Dataset: classification_dataset (GitHub, ganand2021/multiplexed-immunofluorescence-instance-segmentation). Classes: basal cell carcinoma, CTCL, melanoma, PDAC.

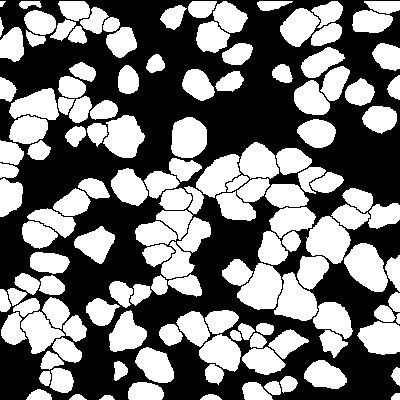
Label: melanoma

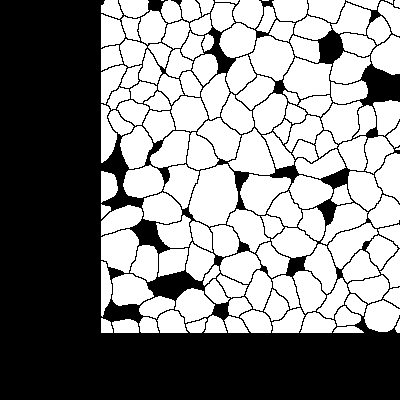
Label: PDAC

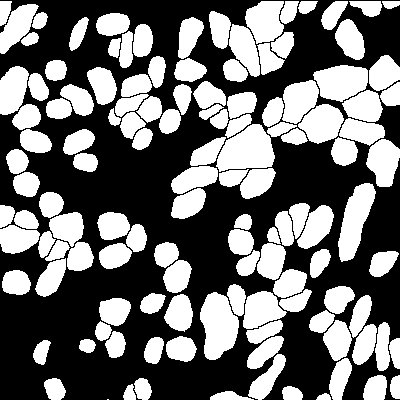
Label: basal cell carcinoma

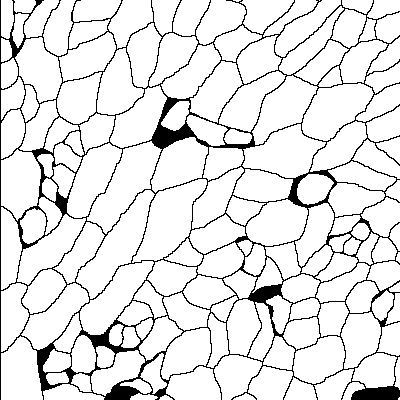
Label: CTCL

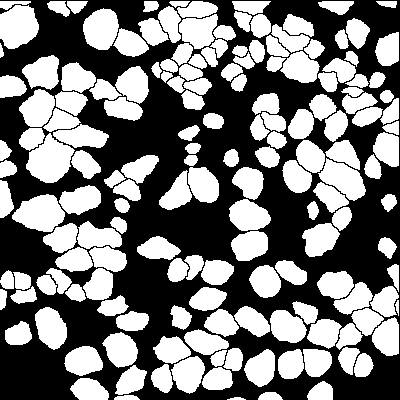
Label: melanoma

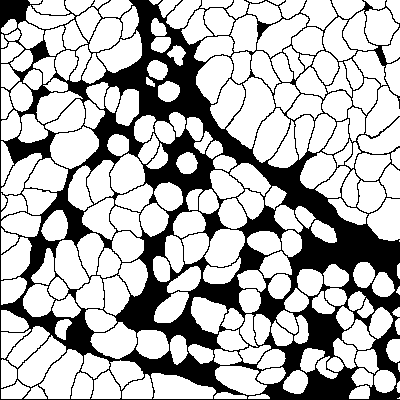
Label: PDAC
